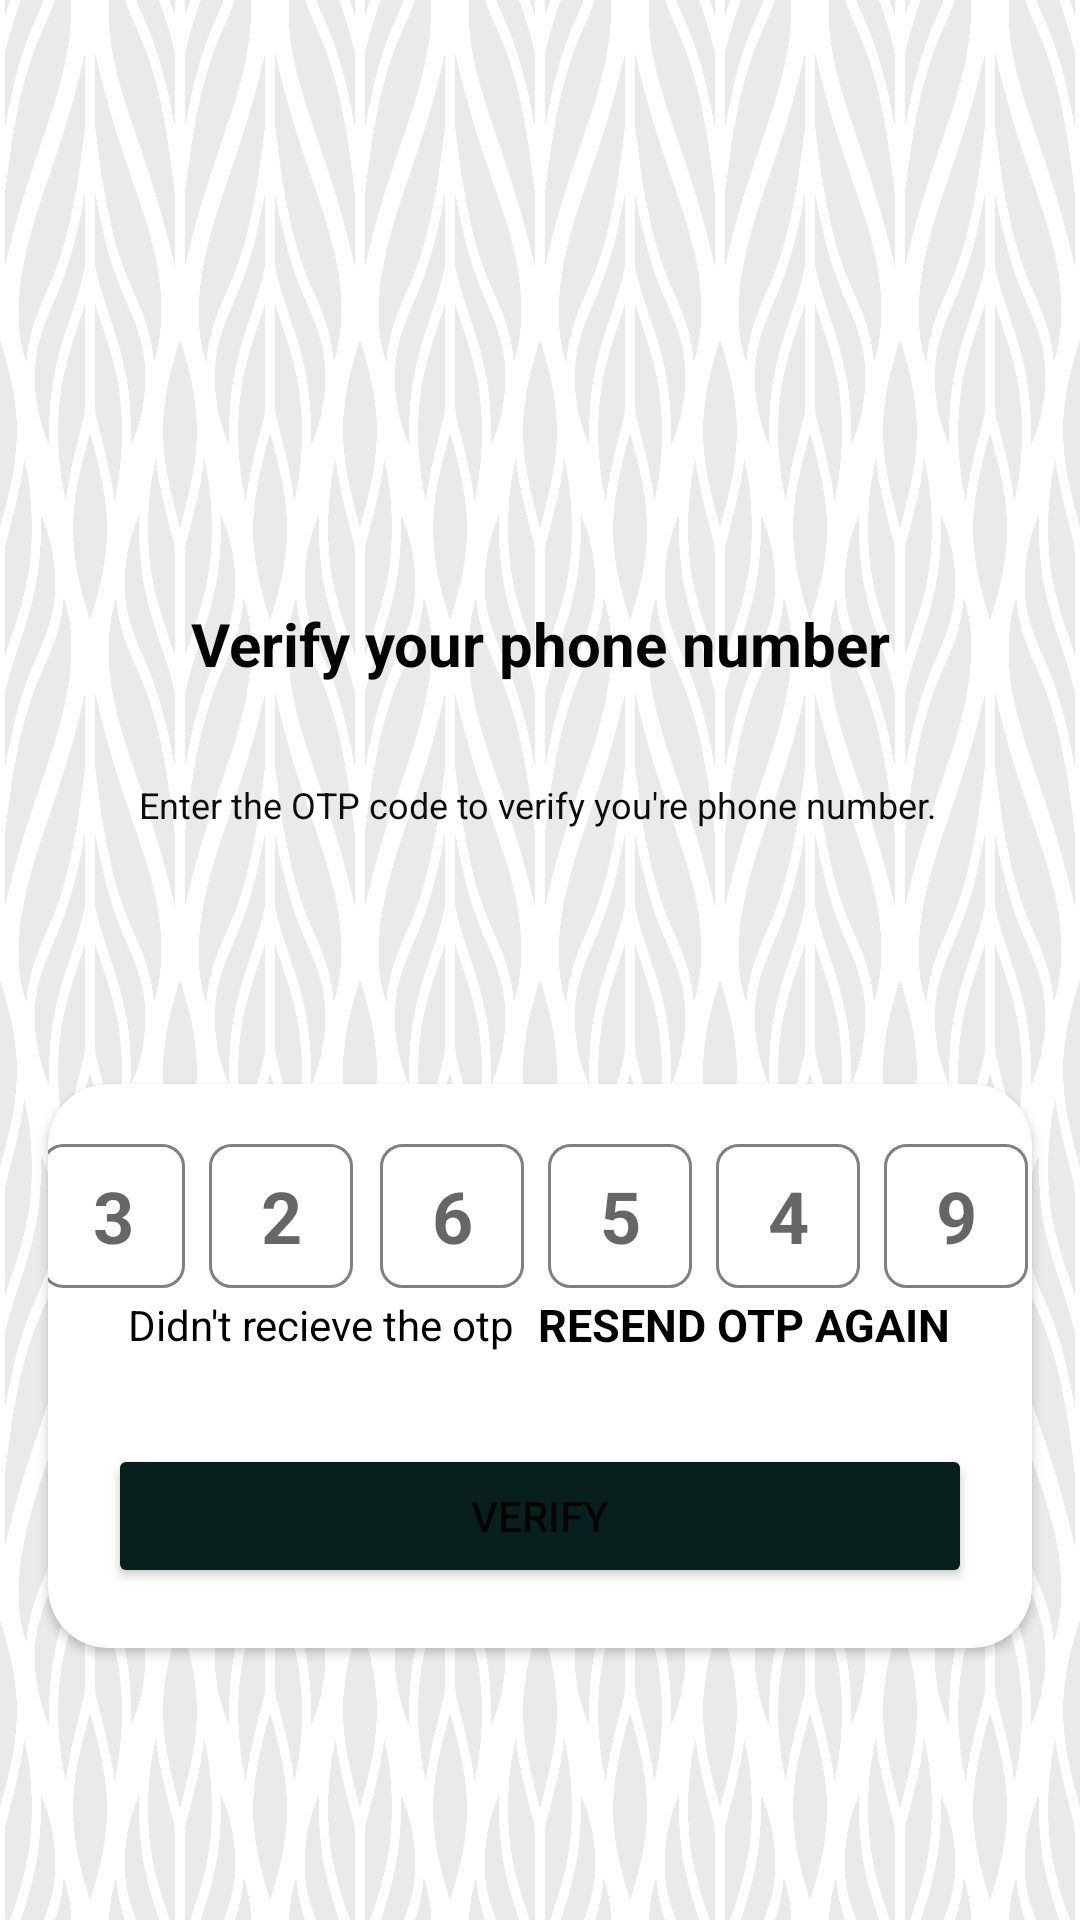

Android layout source for this screen:
<!-- AndroidManifest.xml: application theme Theme.SocializeItNew -->
<!-- res/layout/activity_otpactivity.xml -->
<?xml version="1.0" encoding="utf-8"?>
<androidx.constraintlayout.widget.ConstraintLayout xmlns:android="http://schemas.android.com/apk/res/android"
    xmlns:app="http://schemas.android.com/apk/res-auto"
    xmlns:tools="http://schemas.android.com/tools"
    android:layout_width="match_parent"
    android:layout_height="match_parent"
    android:background="@drawable/back1"
    tools:context=".Activities.PhoneNumberActivity">

    <ImageView
        android:id="@+id/imageView"
        android:layout_width="135dp"
        android:layout_height="113dp"
        android:layout_marginTop="72dp"
        app:layout_constraintEnd_toEndOf="parent"
        app:layout_constraintStart_toStartOf="parent"
        app:layout_constraintTop_toTopOf="parent"
        app:srcCompat="@drawable/security"
        android:contentDescription="@string/todo" />

    <TextView
        android:id="@+id/textView"
        android:layout_width="wrap_content"
        android:layout_height="wrap_content"
        android:layout_marginTop="16dp"
        android:text="@string/verify_your_phone_number"
        android:textColor="#040303"
        android:textSize="20sp"
        android:textStyle="bold"
        app:layout_constraintEnd_toEndOf="@+id/imageView"
        app:layout_constraintStart_toStartOf="@+id/imageView"
        app:layout_constraintTop_toBottomOf="@+id/imageView" />

    <TextView
        android:id="@+id/textView2"
        android:layout_width="wrap_content"
        android:layout_height="wrap_content"
        android:layout_marginTop="32dp"
        android:gravity="center"
        android:text="@string/enter_the_otp_code_to_verify_you_re_phone_number"
        android:hint=""
        android:textColor="#0C0C0C"
        android:textSize="12sp"
        app:layout_constraintEnd_toEndOf="@+id/textView"
        app:layout_constraintHorizontal_bias="0.529"
        app:layout_constraintStart_toStartOf="@+id/textView"
        app:layout_constraintTop_toBottomOf="@+id/textView" />


    <TextView
        android:id="@+id/textmobileshownumber"
        android:layout_width="244dp"
        android:layout_height="28dp"
        android:gravity="center"
        android:textColor="@color/black"
        android:textSize="14sp"
        android:textStyle="bold"
        app:layout_constraintBottom_toTopOf="@+id/cardView2"
        app:layout_constraintEnd_toEndOf="@+id/textView2"
        app:layout_constraintHorizontal_bias="0.496"
        app:layout_constraintStart_toStartOf="@+id/textView2"
        app:layout_constraintTop_toBottomOf="@+id/textView2"
        app:layout_constraintVertical_bias="0.358" />

    <androidx.cardview.widget.CardView
        android:id="@+id/cardView2"
        android:layout_width="match_parent"
        android:layout_height="wrap_content"
        android:layout_marginStart="16dp"
        android:layout_marginTop="85dp"
        android:layout_marginEnd="16dp"
        app:cardCornerRadius="20dp"
        app:layout_constraintEnd_toEndOf="parent"
        app:layout_constraintHorizontal_bias="0.0"
        app:layout_constraintStart_toStartOf="parent"
        app:layout_constraintTop_toBottomOf="@+id/textView2">

        <LinearLayout
            android:layout_width="match_parent"
            android:layout_height="wrap_content"
            android:layout_marginTop="20dp"
            android:gravity="center"
            android:orientation="horizontal">

            <EditText
                android:id="@+id/inputotp1"
                android:layout_width="48dp"
                android:layout_height="48dp"
                android:background="@drawable/textbox_outline"
                android:gravity="center"
                android:hint="@string/_3"
                android:layout_marginEnd="4dp"
                android:imeOptions="actionNext"
                android:importantForAutofill="no"
                android:inputType="number"
                android:maxLength="1"
                android:textColor="@color/black"
                android:textSize="24sp"
                android:textStyle="bold"
                tools:ignore="Labelfor" />

            <EditText
                android:id="@+id/inputotp2"
                android:layout_width="48dp"
                android:layout_height="48dp"
                android:layout_marginEnd="5dp"
                android:layout_marginStart="4dp"
                android:background="@drawable/textbox_outline"
                android:gravity="center"
                android:hint="@string/_2"
                android:imeOptions="actionNext"
                android:importantForAutofill="no"
                android:inputType="number"
                android:maxLength="1"
                android:textColor="@color/black"
                android:textSize="24sp"
                android:textStyle="bold"
                tools:ignore="Labelfor" />

            <EditText
                android:id="@+id/inputotp3"
                android:layout_width="48dp"
                android:layout_height="48dp"
                android:layout_marginRight="4dp"
                android:layout_marginLeft="4dp"
                android:background="@drawable/textbox_outline"
                android:gravity="center"
                android:hint="@string/_6"
                android:imeOptions="actionNext"
                android:importantForAutofill="no"
                android:inputType="number"
                android:maxLength="1"
                android:textColor="@color/black"
                android:textSize="24sp"
                android:textStyle="bold"
                tools:ignore="Labelfor" />

            <EditText
                android:id="@+id/inputotp4"
                android:layout_width="48dp"
                android:layout_height="48dp"
                android:layout_marginRight="4dp"
                android:layout_marginLeft="4dp"
                android:background="@drawable/textbox_outline"
                android:gravity="center"
                android:hint="@string/_5"
                android:imeOptions="actionNext"
                android:importantForAutofill="no"
                android:inputType="number"
                android:maxLength="1"
                android:textColor="@color/black"
                android:textSize="24sp"
                android:textStyle="bold"
                tools:ignore="Labelfor" />

            <EditText
                android:id="@+id/inputotp5"
                android:layout_width="48dp"
                android:layout_height="48dp"
                android:layout_marginRight="4dp"
                android:layout_marginLeft="4dp"
                android:background="@drawable/textbox_outline"
                android:gravity="center"
                android:hint="@string/_4"
                android:imeOptions="actionNext"
                android:importantForAutofill="no"
                android:inputType="number"
                android:maxLength="1"
                android:textColor="@color/black"
                android:textSize="24sp"
                android:textStyle="bold"
                tools:ignore="Labelfor" />


            <EditText
                android:id="@+id/inputotp6"
                android:layout_width="48dp"
                android:layout_height="48dp"
                android:layout_marginRight="4dp"
                android:layout_marginLeft="4dp"
                android:background="@drawable/textbox_outline"
                android:gravity="center"
                android:hint="@string/_9"
                android:imeOptions="actionNext"
                android:importantForAutofill="no"
                android:inputType="number"
                android:maxLength="1"
                android:textColor="@color/black"
                android:textSize="24sp"
                android:textStyle="bold"
                tools:ignore="Labelfor" />

        </LinearLayout>


        <LinearLayout
            android:layout_width="match_parent"
            android:layout_height="wrap_content"
            android:layout_marginTop="70dp"
            android:gravity="center"
            android:orientation="horizontal">

            <TextView
                android:layout_width="wrap_content"
                android:layout_height="wrap_content"
                android:text="@string/didn_t_recieve_the_otp"
                android:textColor="@color/black"
                android:textSize="14sp" />

            <TextView
                android:id="@+id/textviewotp"
                android:layout_width="wrap_content"
                android:layout_height="wrap_content"
                android:layout_marginStart="8dp"
                android:text="@string/resend_otp_again"
                android:textColor="@color/black"
                android:textSize="15sp"
                android:textStyle="bold" />

        </LinearLayout>

        <LinearLayout
            android:layout_width="match_parent"
            android:layout_height="wrap_content"
            android:layout_margin="20dp">

        <FrameLayout
            android:layout_width="match_parent"
            android:layout_height="wrap_content">

            <Button
                android:id="@+id/verifybutton"
                android:layout_width="match_parent"
                android:layout_height="wrap_content"
                android:layout_marginTop="100dp"
                android:backgroundTint="#07201E"
                android:text="@string/verify" />

            <ProgressBar
                android:id="@+id/progressbar_verify_otp"
                android:layout_width="35dp"
                android:layout_height="35dp"
                android:layout_gravity="center"
                android:visibility="gone"/>

        </FrameLayout>
        </LinearLayout>
    </androidx.cardview.widget.CardView>
</androidx.constraintlayout.widget.ConstraintLayout>
<!-- resources referenced by this layout -->
<resources>
  <color name="black">#FF000000</color>
  <!-- drawable back1: png bitmap (drawable-v24, 1029501 bytes) -->
  <!-- drawable textbox_outline (drawable) -->
  <?xml version="1.0" encoding="utf-8"?>
  <shape xmlns:android="http://schemas.android.com/apk/res/android">
  <stroke android:color="#808080" android:width="1dp"/>
      <corners android:radius="7dp"/>
  </shape>
  <string name="_2">2</string>
  <string name="_3">3</string>
  <string name="_4">4</string>
  <string name="_5">5</string>
  <string name="_6">6</string>
  <string name="_9">9</string>
  <string name="didn_t_recieve_the_otp">Didn\'t recieve the otp</string>
  <string name="enter_the_otp_code_to_verify_you_re_phone_number">Enter the OTP code to verify you\'re phone number.</string>
  <string name="resend_otp_again">RESEND OTP AGAIN</string>
  <string name="todo">TODO</string>
  <string name="verify">verify</string>
  <string name="verify_your_phone_number">Verify your phone number</string>
  <style name="Theme.SocializeItNew" parent="Theme.MaterialComponents.DayNight.DarkActionBar">
          
          <item name="colorPrimary">#24C5B8</item>
          <item name="colorPrimaryVariant">#07201E</item>
          <item name="colorOnPrimary">@color/white</item>
          
          <item name="colorSecondary">@color/teal_200</item>
          <item name="colorSecondaryVariant">@color/teal_700</item>
          <item name="colorOnSecondary">@color/black</item>
          
          <item name="android:statusBarColor" tools:targetApi="l">?attr/colorPrimaryVariant</item>
          
      </style>
  <color name="white">#FFFFFFFF</color>
  <color name="teal_200">#FF03DAC5</color>
  <color name="teal_700">#FF018786</color>
</resources>
